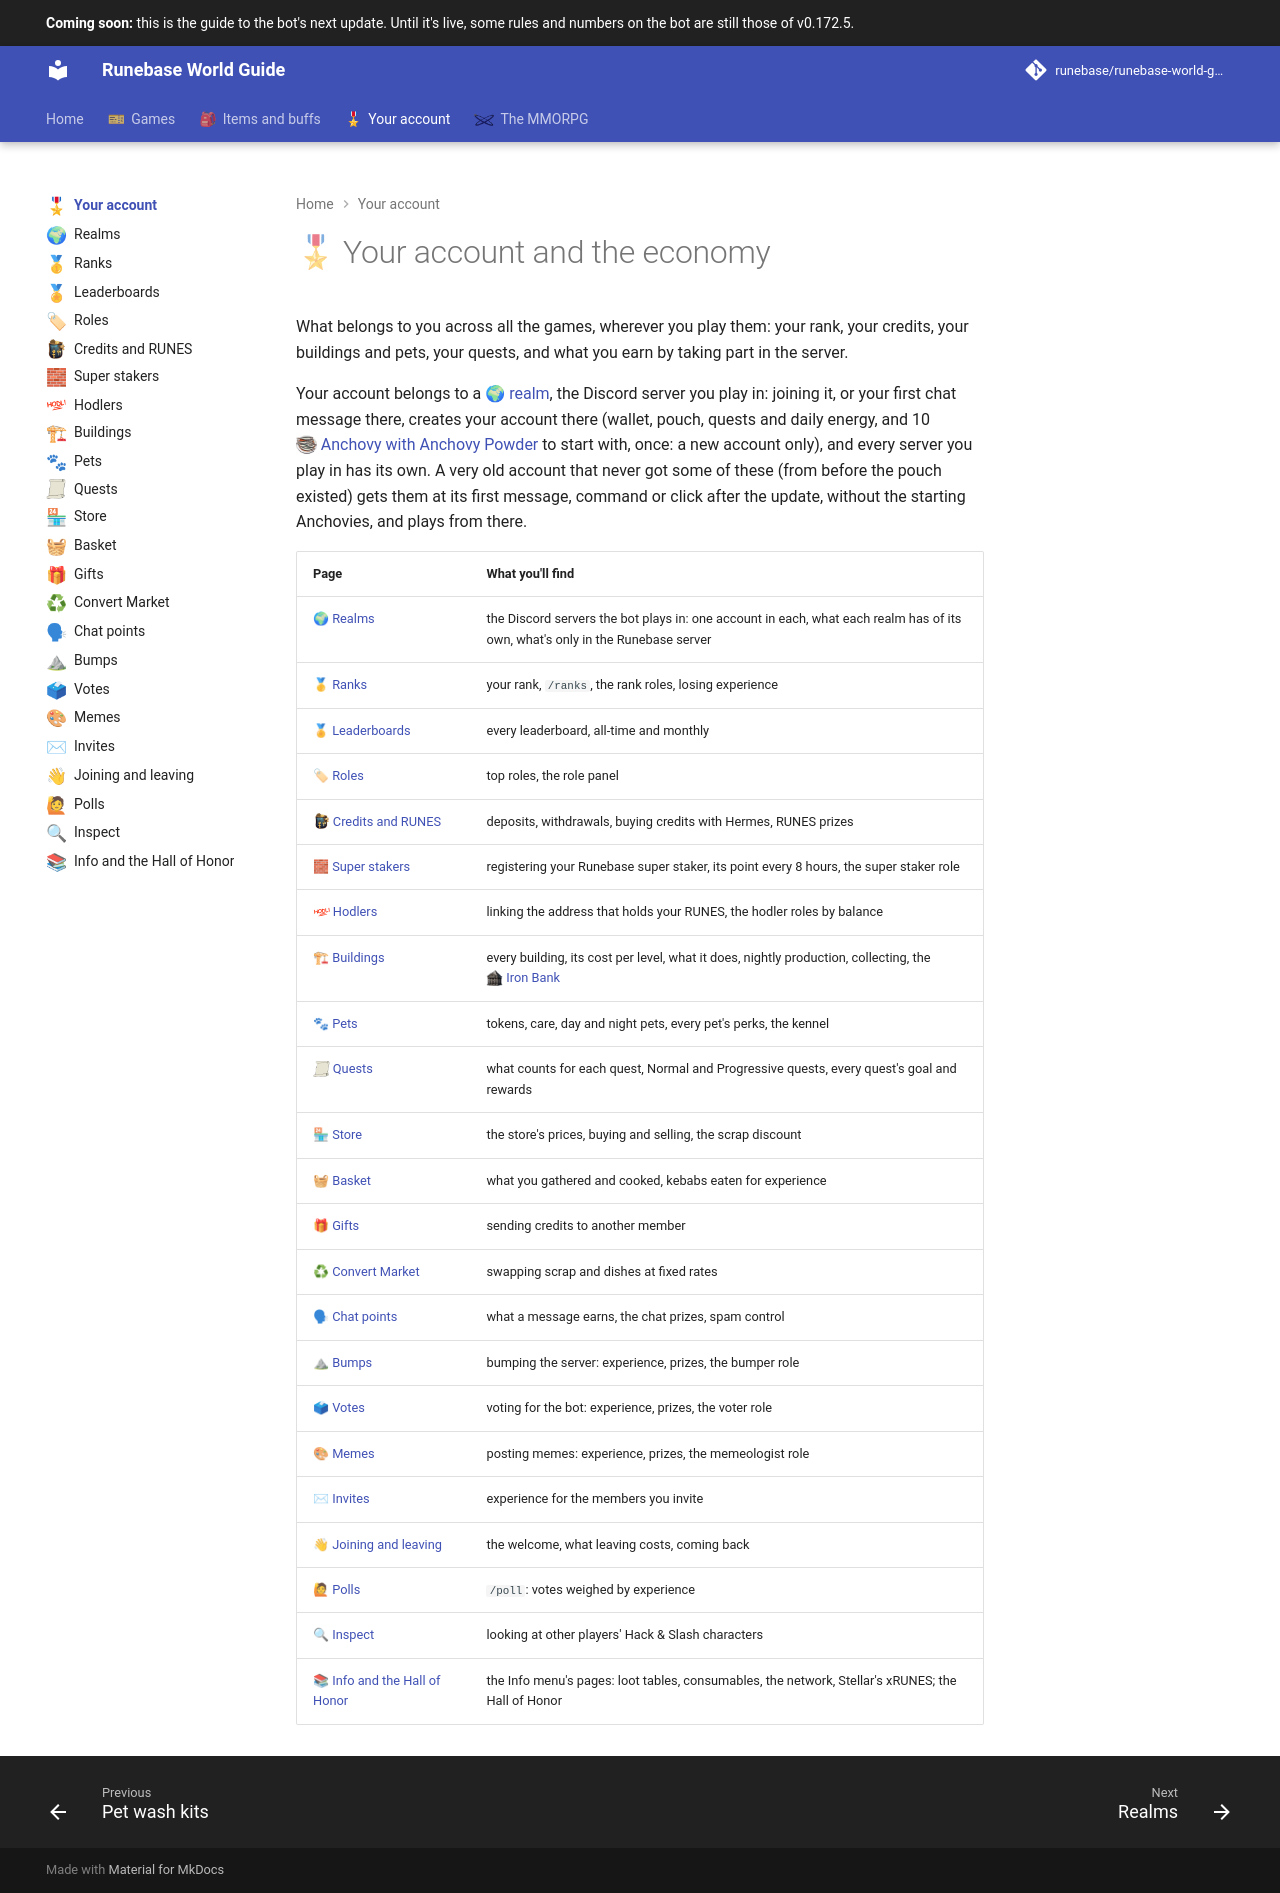

repository: Runebase/runebase-world-guide · page: next/account/index.html · generator: mkdocs

---
title: "Your account"
icon: guide/nav
nav_emoji: "🎖"
---

# 🎖 Your account and the economy

What belongs to you across all the games, wherever you play them: your rank, your credits, your buildings and pets, your quests, and what you earn by taking part in the server.

Your account belongs to a <span class="gi-m">🌍&nbsp;[realm](realms.md)</span>, the Discord server you play in: joining it, or your first chat message there, creates your account there (wallet, pouch, quests and daily energy, and 10 <span class="gi-m">![](../assets/icons/item/anchovy-with-anchovy-powder.webp){ .gi .gi-mention width="20" height="20" loading="lazy" }&nbsp;[Anchovy with Anchovy Powder](../items/consumables/fish-dishes.md#anchovy-with-anchovy-powder)</span> to start with, once: a new account only), and every server you play in has its own. A very old account that never got some of these (from before the pouch existed) gets them at its first message, command or click after the update, without the starting Anchovies, and plays from there.

| Page | What you'll find |
|---|---|
| <span class="gi-m">🌍&nbsp;[Realms](realms.md)</span> | the Discord servers the bot plays in: one account in each, what each realm has of its own, what's only in the Runebase server |
| <span class="gi-m">🥇&nbsp;[Ranks](ranks.md)</span> | your rank, `/ranks`, the rank roles, losing experience |
| <span class="gi-m">🏅&nbsp;[Leaderboards](leaderboards.md)</span> | every leaderboard, all-time and monthly |
| <span class="gi-m">🏷&nbsp;[Roles](roles.md)</span> | top roles, the role panel |
| <span class="gi-m">![](../assets/icons/emoji/pouch.webp){ .gi .gi-mention width="20" height="20" loading="lazy" }&nbsp;[Credits and RUNES](credits-and-runes.md)</span> | deposits, withdrawals, buying credits with Hermes, RUNES prizes |
| <span class="gi-m">🧱&nbsp;[Super stakers](super-stakers.md)</span> | registering your Runebase super staker, its point every 8 hours, the super staker role |
| <span class="gi-m">![](../assets/icons/emoji/hodl.webp){ .gi .gi-mention width="20" height="20" loading="lazy" }&nbsp;[Hodlers](hodlers.md)</span> | linking the address that holds your RUNES, the hodler roles by balance |
| <span class="gi-m">🏗&nbsp;[Buildings](buildings.md)</span> | every building, its cost per level, what it does, nightly production, collecting, the <span class="gi-m">![](../assets/icons/building/iron-bank.webp){ .gi .gi-mention width="20" height="20" loading="lazy" }&nbsp;[Iron Bank](buildings.md#the-iron-bank)</span> |
| <span class="gi-m">🐾&nbsp;[Pets](pets.md)</span> | tokens, care, day and night pets, every pet's perks, the kennel |
| <span class="gi-m">![](../assets/icons/emoji/quest.webp){ .gi .gi-mention width="20" height="20" loading="lazy" }&nbsp;[Quests](quests.md)</span> | what counts for each quest, Normal and Progressive quests, every quest's goal and rewards |
| <span class="gi-m">🏪&nbsp;[Store](store.md)</span> | the store's prices, buying and selling, the scrap discount |
| <span class="gi-m">🧺&nbsp;[Basket](basket.md)</span> | what you gathered and cooked, kebabs eaten for experience |
| <span class="gi-m">🎁&nbsp;[Gifts](gifts.md)</span> | sending credits to another member |
| <span class="gi-m">♻&nbsp;[Convert Market](convert-market.md)</span> | swapping scrap and dishes at fixed rates |
| <span class="gi-m">🗣&nbsp;[Chat points](chat-points.md)</span> | what a message earns, the chat prizes, spam control |
| <span class="gi-m">⛰&nbsp;[Bumps](bumps.md)</span> | bumping the server: experience, prizes, the bumper role |
| <span class="gi-m">🗳&nbsp;[Votes](votes.md)</span> | voting for the bot: experience, prizes, the voter role |
| <span class="gi-m">🎨&nbsp;[Memes](memes.md)</span> | posting memes: experience, prizes, the memeologist role |
| <span class="gi-m">✉&nbsp;[Invites](invites.md)</span> | experience for the members you invite |
| <span class="gi-m">👋&nbsp;[Joining and leaving](joining-and-leaving.md)</span> | the welcome, what leaving costs, coming back |
| <span class="gi-m">🙋&nbsp;[Polls](polls.md)</span> | `/poll`: votes weighed by experience |
| <span class="gi-m">🔍&nbsp;[Inspect](inspect.md)</span> | looking at other players' Hack & Slash characters |
| <span class="gi-m">📚&nbsp;[Info and the Hall of Honor](info-menu.md)</span> | the Info menu's pages: loot tables, consumables, the network, Stellar's xRUNES; the Hall of Honor |
